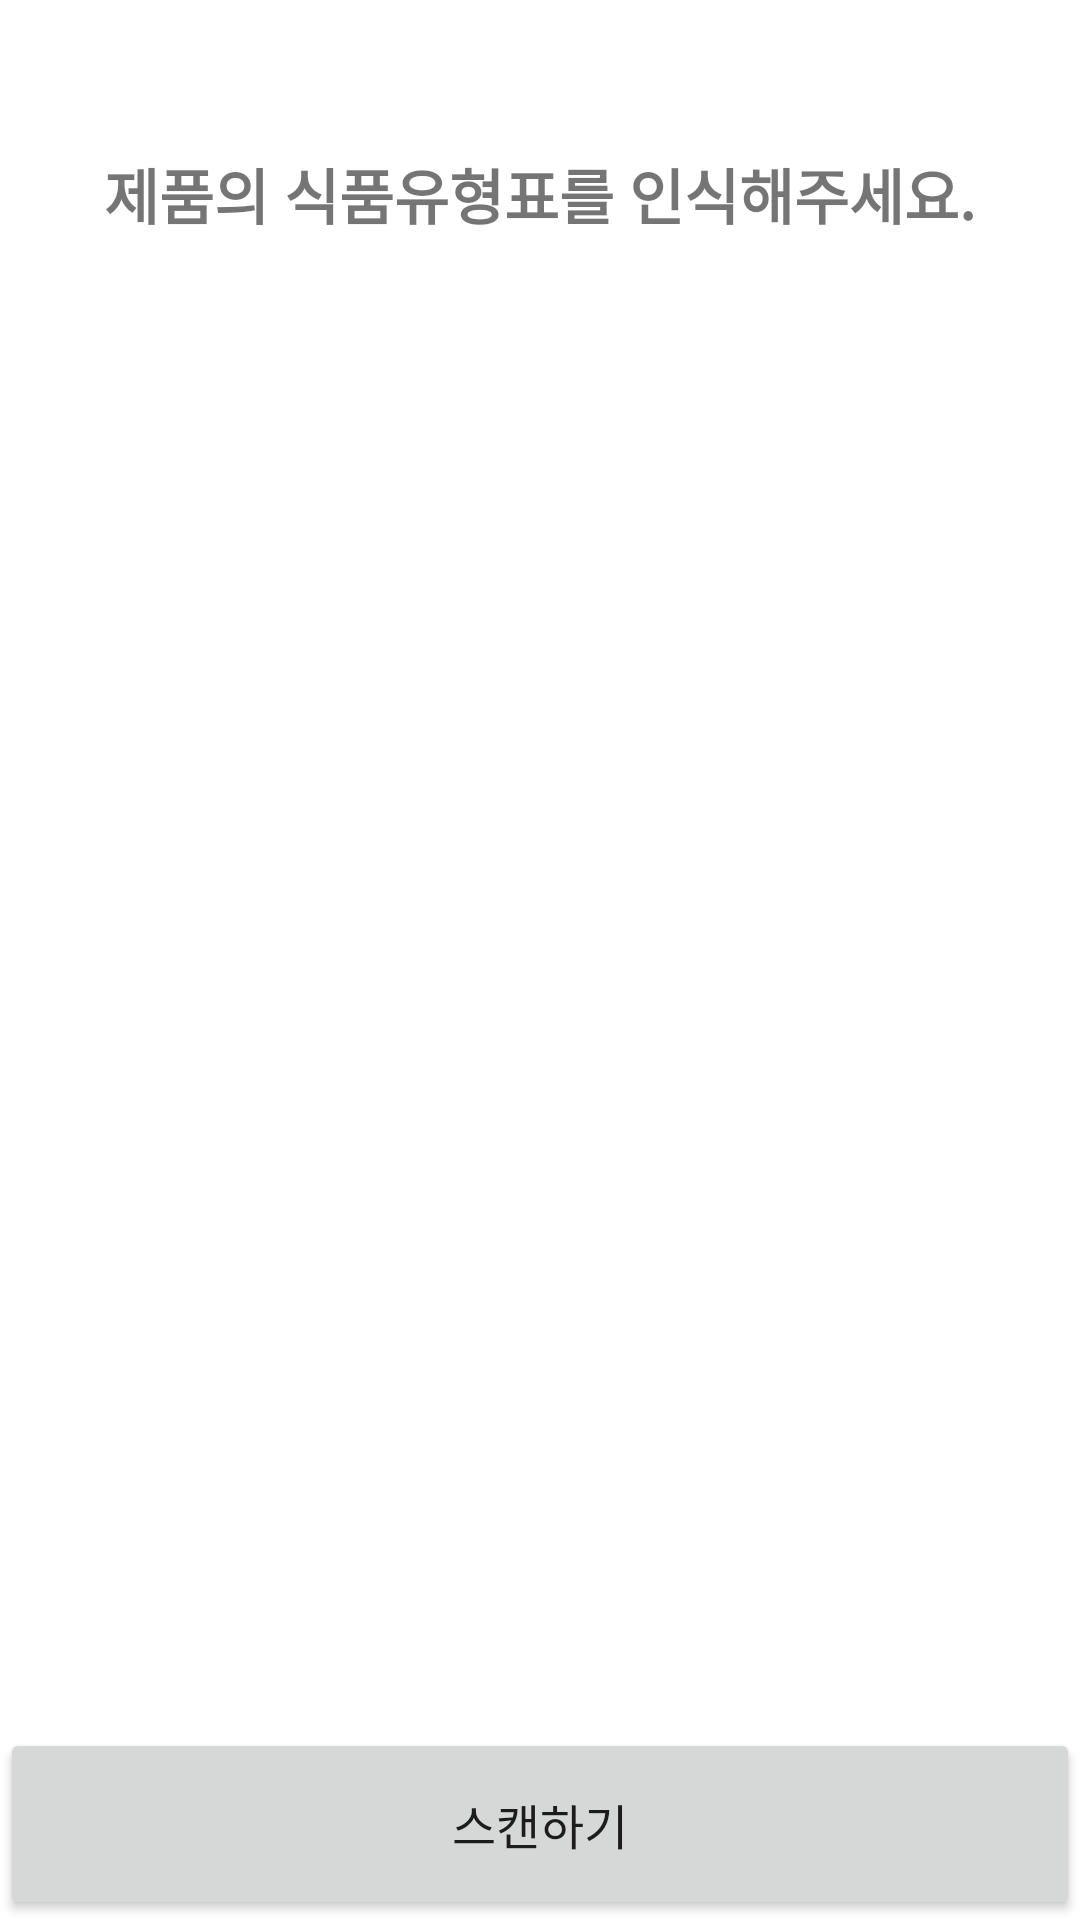

Layout XML and referenced resources for this Android screen:
<!-- AndroidManifest.xml: application theme Theme.FinalProjectVegan -->
<!-- res/layout/activity_ocr.xml -->
<?xml version="1.0" encoding="utf-8"?>
<LinearLayout xmlns:android="http://schemas.android.com/apk/res/android"
    xmlns:app="http://schemas.android.com/apk/res-auto"
    xmlns:tools="http://schemas.android.com/tools"
    android:layout_width="match_parent"
    android:layout_height="match_parent"
    android:layout_gravity="center"
    android:orientation="vertical"
    android:id="@+id/ocrLayout"
    tools:context=".OcrActivity">
























    <TextView
        android:id="@+id/n_ingredient_text"
        android:layout_width="wrap_content"
        android:layout_height="wrap_content"
        android:layout_marginStart="15dp"
        android:layout_marginBottom="5dp"
        android:text="@string/incompatible_ingredient_name"
        android:textColor="#424242"
        android:textSize="16dp"
        android:visibility="gone" />

    <TextView
        android:id="@+id/y_ingredient_text"
        android:layout_width="match_parent"
        android:layout_height="match_parent"
        android:background="@color/yellow_light"
        android:gravity="center"
        android:text="@string/positive_ocr"
        android:textColor="@color/green_light"
        android:textSize="28sp"
        android:textStyle="bold"
        android:visibility="gone" />

    <TextView
        android:id="@+id/n_ingredient"
        android:layout_width="match_parent"
        android:layout_height="wrap_content"
        android:layout_marginStart="15dp"
        android:layout_marginEnd="15dp"
        android:text="@string/ingredient_name"
        android:textColor="#424242"
        android:textSize="16dp"
        android:background="@drawable/review_border"
        android:visibility="gone" />

    <TextView
        android:id="@+id/allergy_text"
        android:layout_width="match_parent"
        android:layout_height="wrap_content"
        android:layout_marginStart="15dp"
        android:layout_marginTop="30dp"
        android:layout_marginBottom="5dp"
        android:text="@string/allergen_ingredient_name"
        android:textColor="#424242"
        android:textSize="16dp"
        android:visibility="gone" />

    <TextView
        android:id="@+id/allergy_ingredient"
        android:layout_width="match_parent"
        android:layout_height="wrap_content"
        android:layout_marginStart="15dp"
        android:layout_marginEnd="15dp"
        android:text="@string/allergen_ingredient_name"
        android:textColor="#424242"
        android:background="@drawable/review_border"
        android:textSize="16dp"
        android:visibility="gone" />

    <TextView
        android:id="@+id/recomm_text"
        android:layout_width="match_parent"
        android:layout_height="wrap_content"
        android:layout_marginStart="15dp"
        android:layout_marginTop="30dp"
        android:layout_marginBottom="5dp"
        android:text="@string/recommended_product"
        android:textColor="#424242"
        android:textSize="16dp"
        android:visibility="gone" />







    <TextView
        android:id="@+id/recomm_textView"
        android:layout_width="match_parent"
        android:layout_height="wrap_content"
        android:layout_marginStart="15dp"
        android:visibility="gone"
        android:text="@string/no_recommended_product"
        android:textSize="16sp"
        android:fontFamily="@font/pretendardregular" />

    <TextView
        android:id="@+id/ocrTextView"
        android:layout_width="match_parent"
        android:layout_height="wrap_content"
        android:layout_marginTop="50dp"
        android:layout_marginBottom="50dp"
        android:fontFamily="@font/pretendardregular"
        android:text="@string/ocr_textview"
        android:textAlignment="center"
        android:textSize="20dp"
        android:textStyle="bold"
        android:visibility="visible" />

    <ImageView
        android:id="@+id/ocrimagepopup"
        android:layout_width="match_parent"
        android:layout_height="wrap_content"
        android:layout_marginTop="30dp"
        android:layout_weight="1" />

    <TextView
        android:id="@+id/ocrtextviewpopup"
        android:layout_width="match_parent"
        android:layout_height="wrap_content" />

    <LinearLayout
        android:layout_width="match_parent"
        android:layout_height="wrap_content"
        android:layout_marginTop="30dp"
        android:orientation="horizontal">

        <Button
            android:id="@+id/goOcr"
            android:layout_width="wrap_content"
            android:layout_height="64dp"
            android:layout_weight="1"
            android:fontFamily="@font/pretendardregular"
            android:textSize="16sp"
            android:text="@string/ocr_scan" />

    </LinearLayout>

</LinearLayout>
<!-- resources referenced by this layout -->
<resources>
  <color name="black">#FF000000</color>
  <color name="green_light">#81C784</color>
  <color name="yellow_light">#FFF8E1</color>
  <string name="allergen_ingredient_name">알러지 유발 원재료명</string>
  <string name="incompatible_ingredient_name">부적합 원재료명</string>
  <string name="ingredient_name">원재료명</string>
  <string name="no_recommended_product">추천 제품이 없습니다</string>
  <string name="ocr_scan">스캔하기</string>
  <string name="ocr_textview">제품의 식품유형표를 인식해주세요.</string>
  <string name="positive_ocr">USER_ID님의 채식유형에\n적합한 제품입니다.</string>
  <string name="recommended_product">추천 제품</string>
  <style name="Theme.FinalProjectVegan" parent="Theme.MaterialComponents.DayNight.NoActionBar">
          
          <item name="colorPrimary">@color/green_light</item>
          <item name="colorPrimaryVariant">#ffa18e</item>
          <item name="colorOnPrimary">@color/black</item>
          
          <item name="colorSecondary">@color/tomato</item>
          <item name="colorSecondaryVariant">@color/green</item>
          <item name="colorOnSecondary">@color/black</item>
          
          <item name="android:statusBarColor" tools:targetApi="l">?attr/colorPrimaryVariant</item>
          
      </style>
  <color name="tomato">#ff6f60</color>
  <color name="green">#20672d</color>
</resources>
